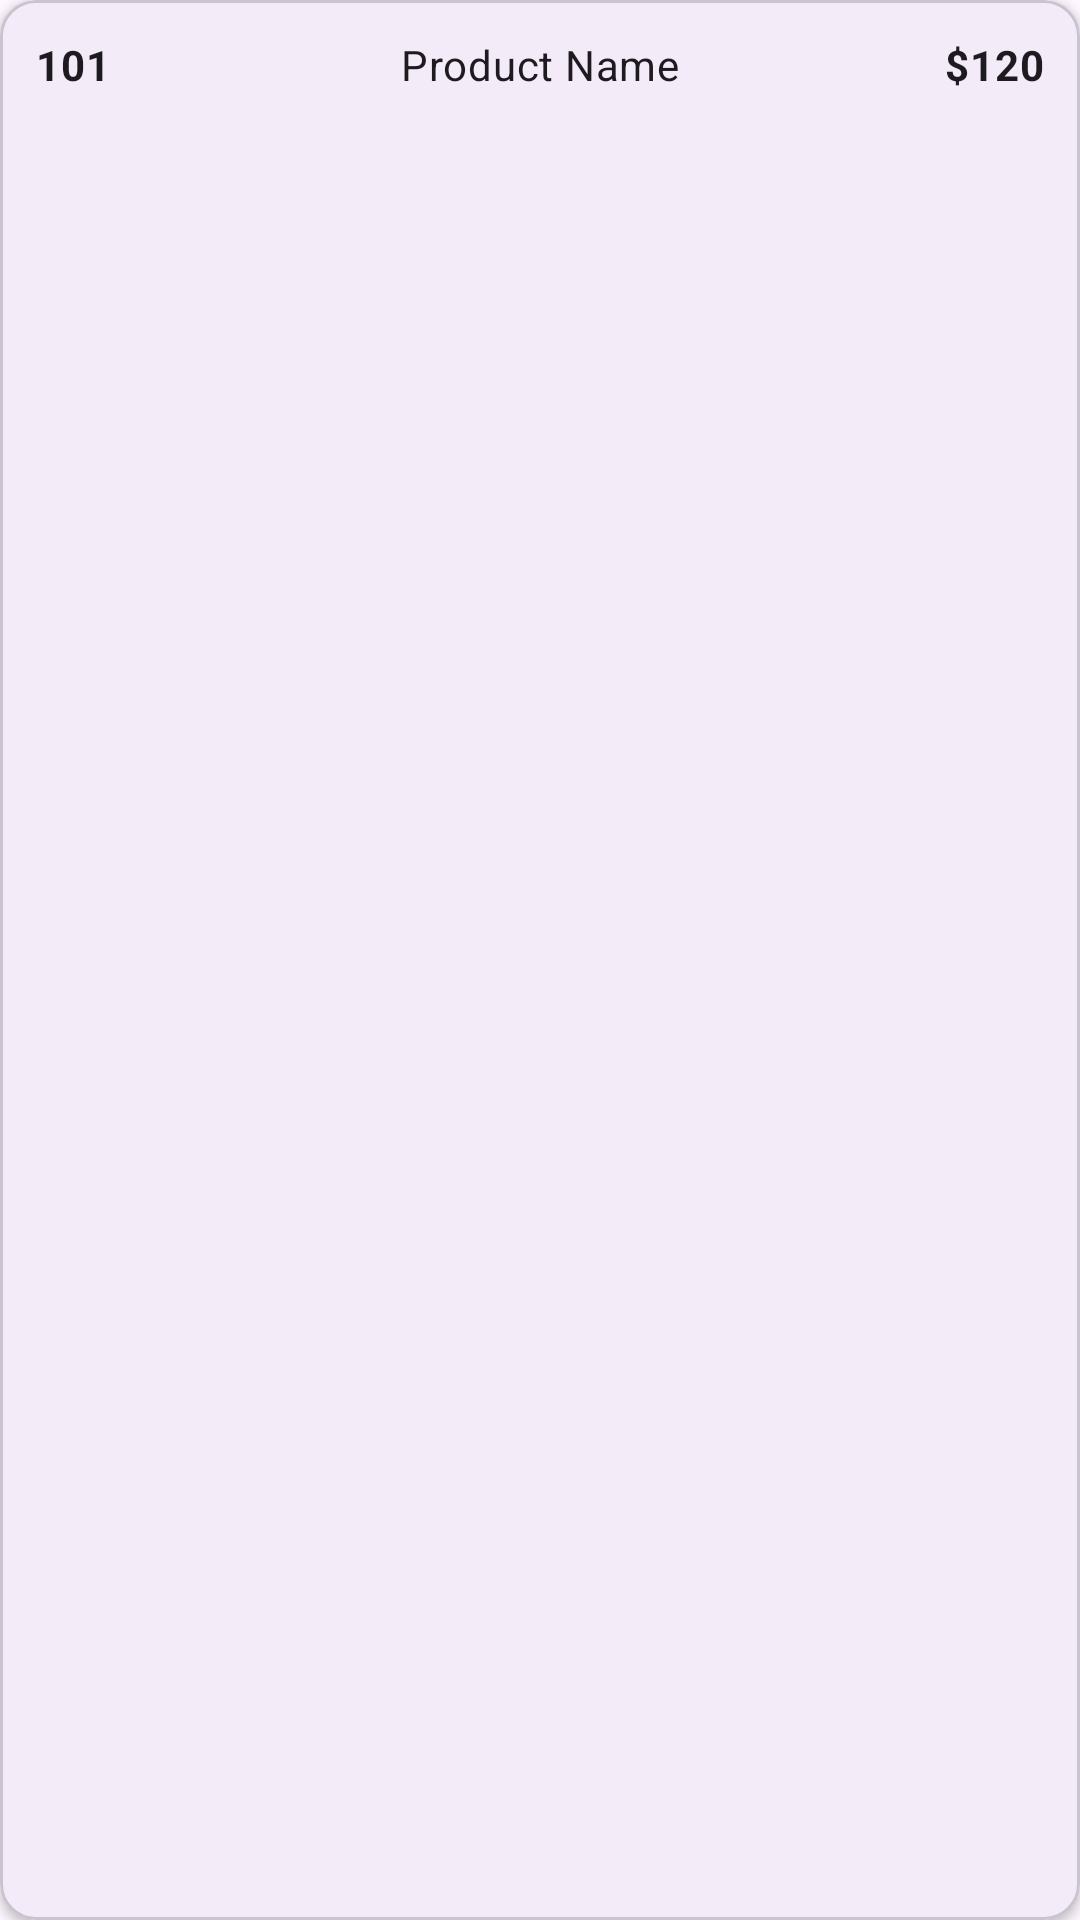

Layout XML and referenced resources for this Android screen:
<!-- AndroidManifest.xml: application theme Base.Theme.ListOnGo -->
<!-- res/layout/req_admin_details_product_layout.xml -->
<?xml version="1.0" encoding="utf-8"?>
<com.google.android.material.card.MaterialCardView xmlns:android="http://schemas.android.com/apk/res/android"
    xmlns:app="http://schemas.android.com/apk/res-auto"
    android:layout_width="match_parent"
    android:layout_height="wrap_content"
    android:layout_marginBottom="8dp"
    app:cardCornerRadius="12dp"
    app:cardElevation="2dp">

    <LinearLayout
        android:layout_width="match_parent"
        android:layout_height="wrap_content"
        android:orientation="horizontal"
        android:padding="12dp"
        android:weightSum="3">

        
        <TextView
            android:id="@+id/productId"
            android:layout_width="0dp"
            android:layout_height="wrap_content"
            android:layout_weight="1"
            android:gravity="start"
            android:text="101"
            android:textAppearance="?attr/textAppearanceBodyMedium"
            android:textStyle="bold" />

        
        <TextView
            android:id="@+id/productName"
            android:layout_width="0dp"
            android:layout_height="wrap_content"
            android:layout_weight="1"
            android:gravity="center"
            android:text="Product Name"
            android:textAppearance="?attr/textAppearanceBodyMedium" />

        
        <TextView
            android:id="@+id/productPrice2"
            android:layout_width="0dp"
            android:layout_height="wrap_content"
            android:layout_weight="1"
            android:gravity="end"
            android:text="$120"
            android:textAppearance="?attr/textAppearanceBodyMedium"
            android:textStyle="bold" />
    </LinearLayout>
</com.google.android.material.card.MaterialCardView>
<!-- resources referenced by this layout -->
<resources>
  <style name="Base.Theme.ListOnGo" parent="Theme.Material3.DayNight.NoActionBar">
          
          
      </style>
</resources>
